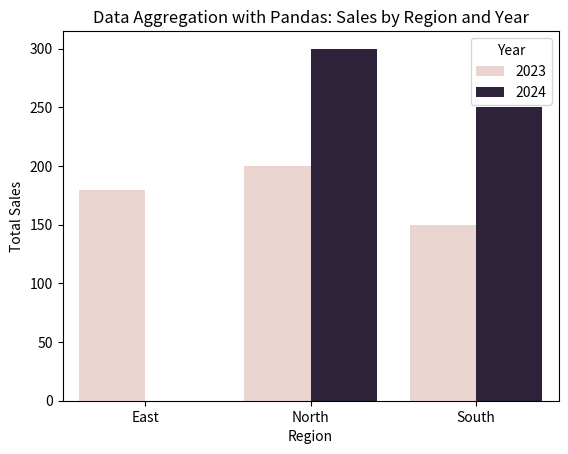

Write the Python code that produced this figure.
import pandas as pd
import seaborn as sns
import matplotlib.pyplot as plt

# Create a synthetic DataFrame
data = pd.DataFrame({
    'Region': ['North', 'South', 'North', 'South', 'East'],
    'Sales': [200, 150, 300, 250, 180],
    'Year': [2023, 2023, 2024, 2024, 2023]
})

# Aggregate data by Region and Year
aggregated_data = data.groupby(['Region', 'Year'])['Sales'].sum().reset_index()

# Display the aggregated DataFrame
print("Aggregated Data:")
print(aggregated_data)

# Visualize the aggregated data using Seaborn
sns.barplot(x='Region', y='Sales', hue='Year', data=aggregated_data)

# Add labels and title
plt.title('Data Aggregation with Pandas: Sales by Region and Year')
plt.xlabel('Region')
plt.ylabel('Total Sales')

# Save the plot
plt.savefig('data_aggregation_with_pandas.png')